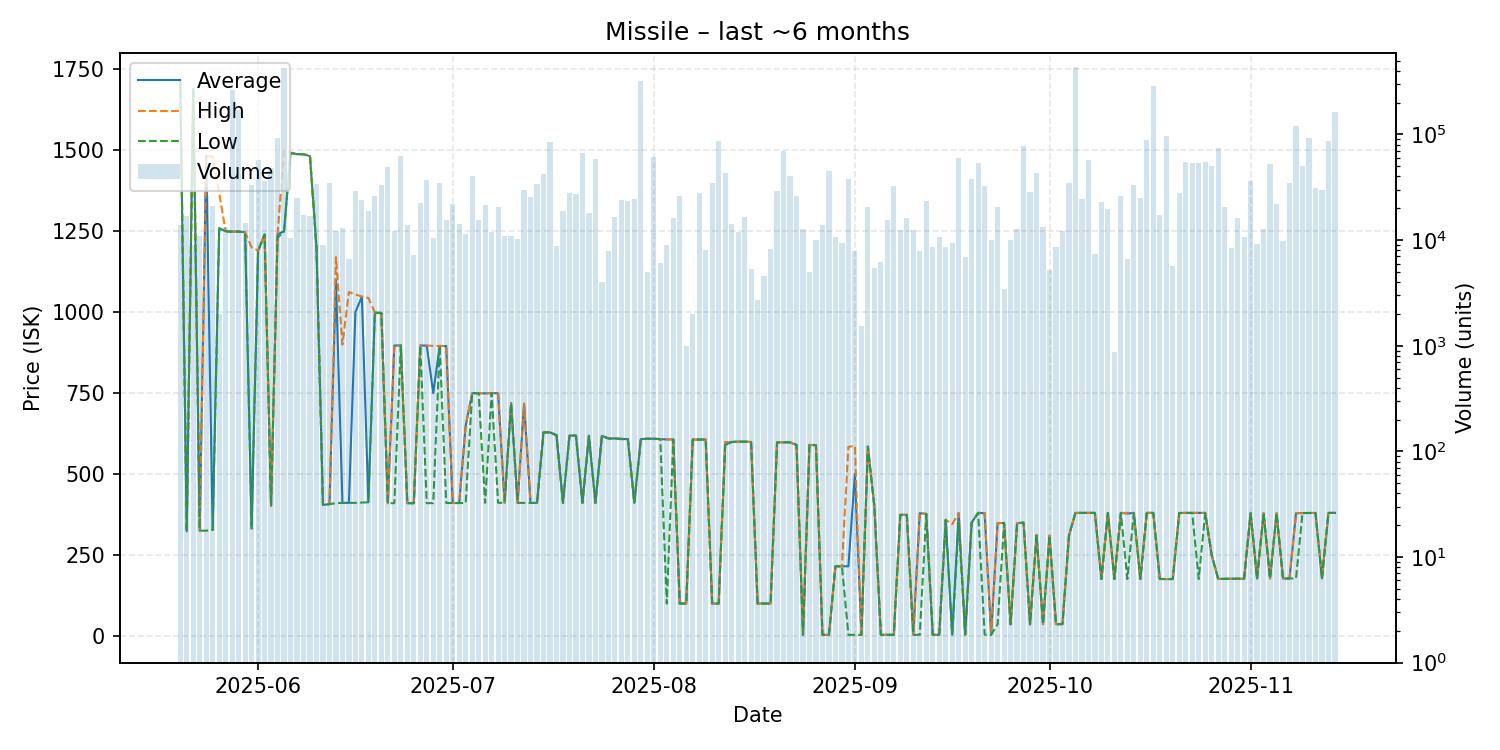

Values plotted in this chart, from the file beside it:
date, average, highest, lowest, order_count, volume
2025-05-20, 1715, 1715, 1715, 9, 13857
2025-05-21, 322.9, 322.9, 322.9, 4, 17000
2025-05-22, 1690, 1690, 1690, 8, 9013
2025-05-23, 324.9, 324.9, 324.9, 6, 11000
2025-05-24, 1482, 1483, 325.0, 18, 25992
2025-05-25, 327.3, 1481, 327.2, 13, 20824
2025-05-26, 1259, 1368, 1259, 3, 2010
2025-05-27, 1250, 1250, 1250, 6, 13400
2025-05-28, 1249, 1250, 1248, 27, 266203
2025-05-29, 1249, 1249, 1249, 17, 171609
2025-05-30, 1247, 1247, 1247, 11, 14663
2025-05-31, 332.2, 1200, 332.1, 10, 33505
2025-06-01, 1190, 1190, 1190, 10, 56752
2025-06-02, 1240, 1240, 1240, 13, 36431
2025-06-03, 401.9, 401.9, 401.9, 7, 48235
2025-06-04, 1240, 1240, 1230, 21, 92860
2025-06-05, 1250, 1498, 1249, 19, 429270
2025-06-06, 1492, 1493, 1492, 5, 10516
2025-06-07, 1488, 1488, 1488, 10, 25240
2025-06-08, 1488, 1488, 1488, 9, 17172
2025-06-09, 1482, 1484, 1480, 9, 16900
2025-06-10, 1200, 1200, 1200, 13, 34114
2025-06-11, 404.7, 405.9, 404.6, 7, 9000
2025-06-12, 406.9, 406.9, 406.9, 4, 34900
2025-06-13, 1100, 1170, 410.1, 9, 12131
2025-06-14, 410.9, 900.0, 410.8, 7, 12940
2025-06-15, 410.9, 1062, 410.9, 8, 6660
2025-06-16, 999.9, 1055, 411.0, 14, 29124
2025-06-17, 1048, 1048, 411.9, 17, 24080
2025-06-18, 412.8, 1044, 412.8, 5, 18780
2025-06-19, 998.6, 998.6, 998.6, 9, 26237
2025-06-20, 997.4, 997.9, 997.4, 8, 33149
2025-06-21, 410.0, 410.0, 410.0, 14, 48930
2025-06-22, 897.0, 897.0, 410.0, 7, 12245
2025-06-23, 897.3, 897.6, 897.3, 13, 63040
2025-06-24, 410.0, 410.0, 410.0, 4, 14000
2025-06-25, 410.0, 410.0, 410.0, 4, 7210
2025-06-26, 897.0, 897.0, 897.0, 6, 22430
2025-06-27, 896.7, 897.0, 410.0, 8, 36740
2025-06-28, 750.0, 895.9, 410.1, 9, 10504
2025-06-29, 895.6, 895.6, 895.6, 14, 34431
2025-06-30, 895.4, 895.5, 410.6, 12, 15362
2025-07-01, 410.5, 410.5, 410.5, 6, 21800
2025-07-02, 410.5, 410.5, 410.5, 7, 14226
2025-07-03, 650.0, 650.0, 410.5, 7, 11478
2025-07-04, 749.6, 749.6, 749.6, 11, 40080
2025-07-05, 749.6, 750.0, 749.5, 11, 15620
2025-07-06, 749.0, 749.9, 411.0, 11, 21700
2025-07-07, 749.9, 749.9, 749.9, 4, 11800
2025-07-08, 749.6, 749.7, 411.2, 9, 20364
2025-07-09, 411.3, 411.3, 411.3, 6, 10948
2025-07-10, 719.0, 719.0, 719.0, 7, 11001
2025-07-11, 411.0, 411.0, 411.0, 7, 10340
2025-07-12, 717.0, 717.9, 410.7, 18, 29820
2025-07-13, 410.7, 410.7, 410.7, 10, 25840
2025-07-14, 410.7, 410.7, 410.7, 9, 34147
2025-07-15, 628.7, 628.7, 628.7, 13, 42402
2025-07-16, 628.7, 628.7, 628.7, 14, 84000
2025-07-17, 619.9, 619.9, 619.9, 6, 8864
2025-07-18, 410.7, 410.7, 410.7, 10, 18930
... 119 more rows
